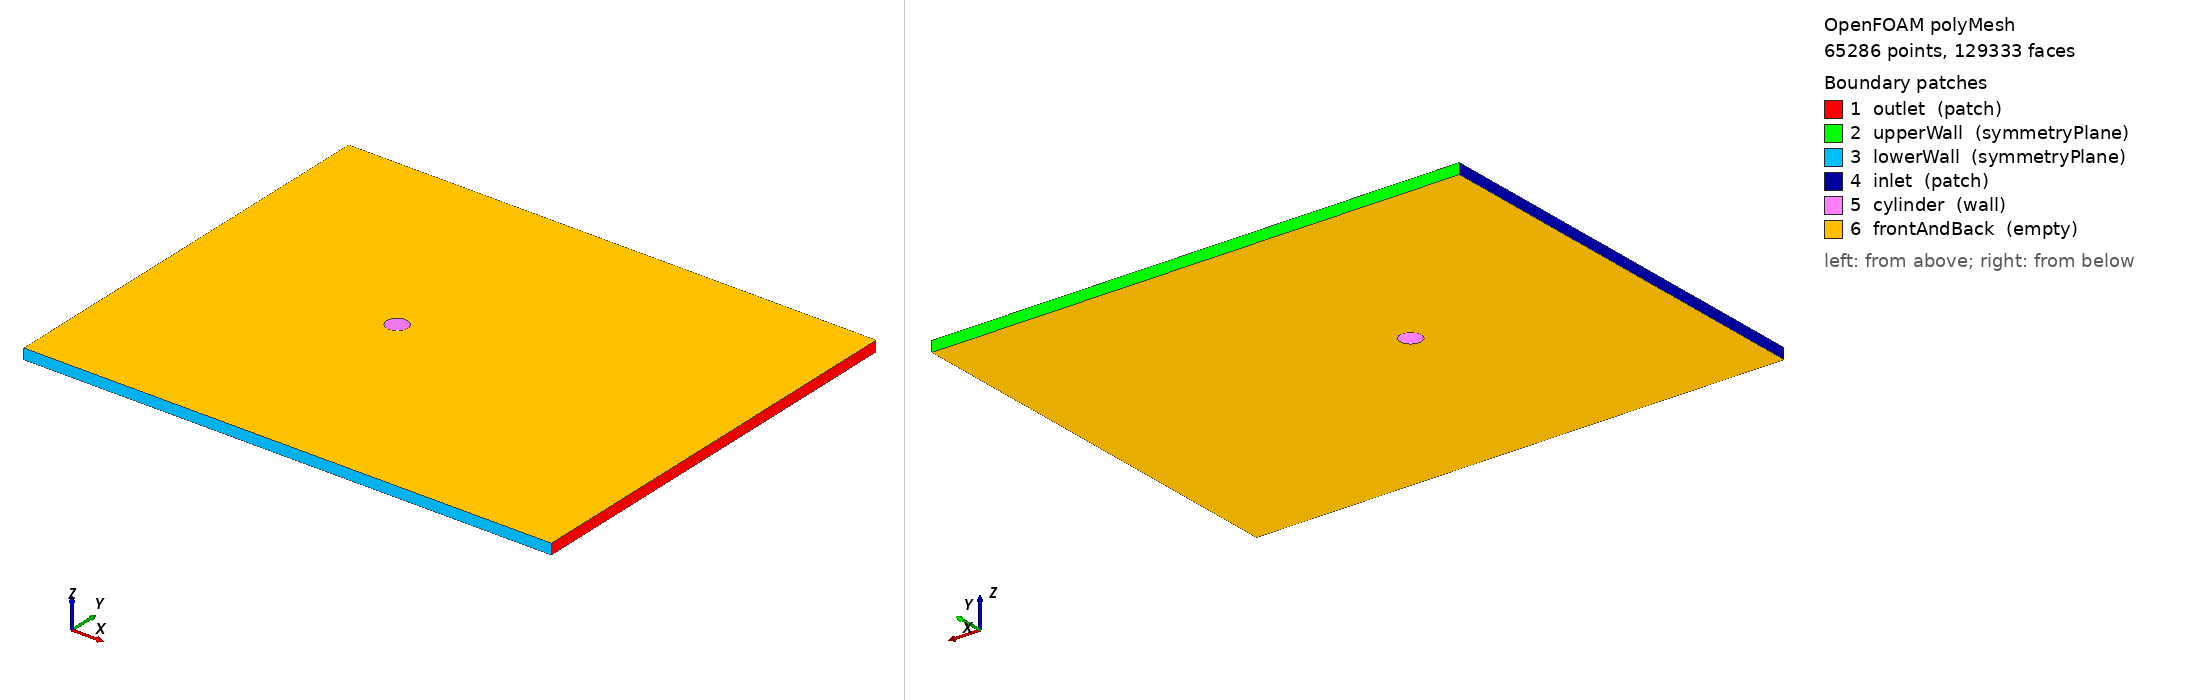

OpenFOAM case: the committed polyMesh, 65286 points, 129333 faces. Boundary patches (legend numbers): 1 outlet (patch), 2 upperWall (symmetryPlane), 3 lowerWall (symmetryPlane), 4 inlet (patch), 5 cylinder (wall), 6 frontAndBack (empty). Left view from above one corner, right view from below the opposite corner. Boundary conditions: 1 field file(s) under 0/; 6 of 6 drawn patches have an entry in a shipped field file.

=== constant/polyMesh/boundary ===
/*--------------------------------*- C++ -*----------------------------------*\
| =========                 |                                                 |
| \\      /  F ield         | OpenFOAM: The Open Source CFD Toolbox           |
|  \\    /   O peration     | Version:  2312                                  |
|   \\  /    A nd           | Website:  www.openfoam.com                      |
|    \\/     M anipulation  |                                                 |
\*---------------------------------------------------------------------------*/
FoamFile
{
    version     2.0;
    format      ascii;
    arch        "LSB;label=32;scalar=64";
    class       polyBoundaryMesh;
    location    "constant/polyMesh";
    object      boundary;
}
// * * * * * * * * * * * * * * * * * * * * * * * * * * * * * * * * * * * * * //

6
(
    outlet
    {
        type            patch;
        nFaces          150;
        startFace       64047;
    }
    upperWall
    {
        type            symmetryPlane;
        inGroups        1(symmetryPlane);
        nFaces          187;
        startFace       64197;
    }
    lowerWall
    {
        type            symmetryPlane;
        inGroups        1(symmetryPlane);
        nFaces          187;
        startFace       64384;
    }
    inlet
    {
        type            patch;
        nFaces          150;
        startFace       64571;
    }
    cylinder
    {
        type            wall;
        inGroups        1(wall);
        nFaces          152;
        startFace       64721;
    }
    frontAndBack
    {
        type            empty;
        inGroups        1(empty);
        nFaces          64460;
        startFace       64873;
    }
)

// ************************************************************************* //


=== 0/p ===
FoamFile
{
    version     2.0;
    format      ascii;
    arch        "LSB;label=32;scalar=64";
    class       volScalarField;
    location    "0";
    object      p;
}

dimensions      [0 2 -2 0 0 0 0];

internalField   uniform 0;

boundaryField
{
    outlet
    {
        type            fixedValue;
        value           uniform 0;
    }

    upperWall
    {
        type            symmetryPlane;
    }

    lowerWall
    {
        type            symmetryPlane;
    }

    inlet
    {
        type            zeroGradient;
    }

    cylinder
    {
        type            zeroGradient;
    }

    frontAndBack
    {
        type            empty;
    }
}


Also in the case, not shown: constant/polyMesh/faces (numeric list); constant/polyMesh/neighbour (numeric list); constant/polyMesh/owner (numeric list); constant/polyMesh/points (numeric list).
